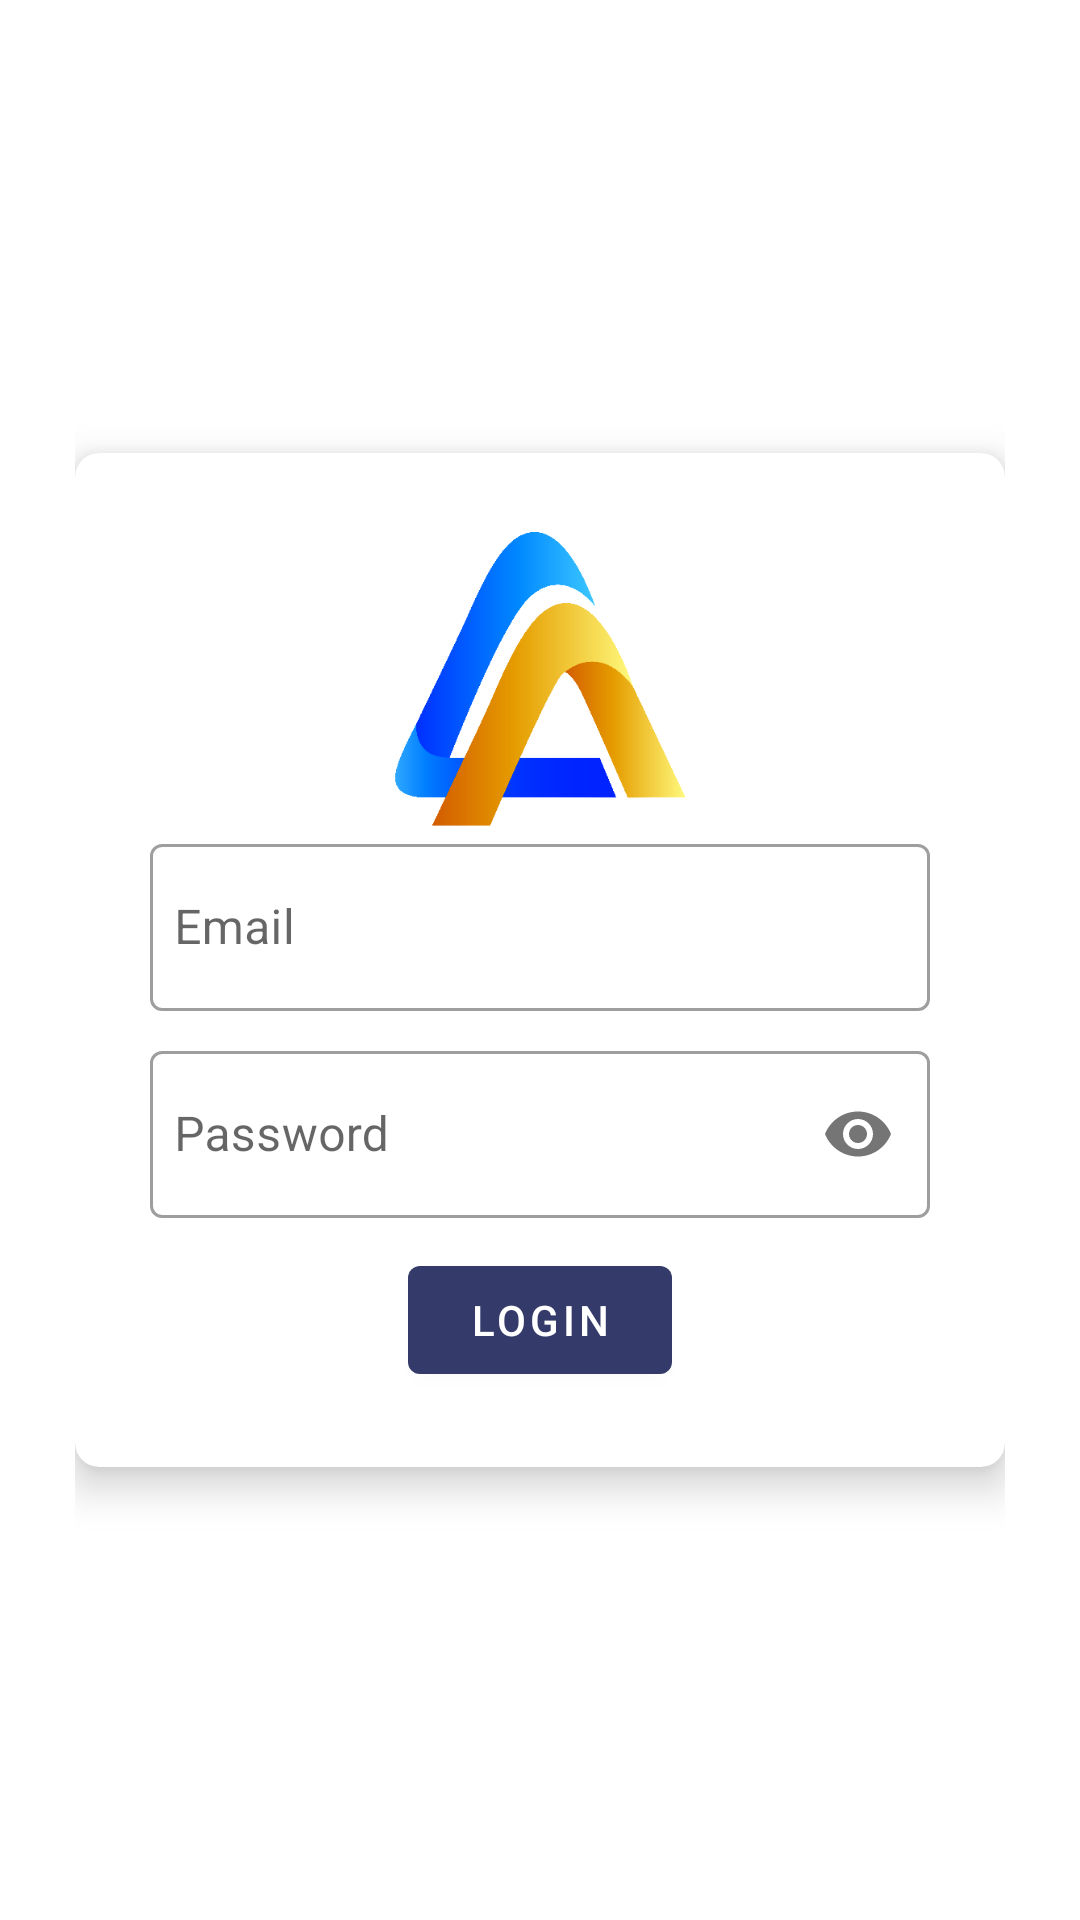

Produce the Android XML layout that renders to this screen, including the resource entries it uses.
<!-- AndroidManifest.xml: application theme AppTheme.NoActionBar -->
<!-- res/layout/fragment_login_bottom_sheets.xml -->
<?xml version="1.0" encoding="utf-8"?>
<RelativeLayout xmlns:android="http://schemas.android.com/apk/res/android"
    xmlns:app="http://schemas.android.com/apk/res-auto"
    android:id="@+id/root"
    android:layout_width="match_parent"
    android:layout_height="match_parent"
    android:paddingStart="25dp"
    android:paddingEnd="25dp">

    <androidx.cardview.widget.CardView
        android:id="@+id/loginCard"
        android:layout_width="match_parent"
        android:layout_height="wrap_content"
        android:layout_centerInParent="true"
        app:cardCornerRadius="8dp"
        app:cardElevation="8dp">

        <LinearLayout
            android:layout_width="match_parent"
            android:layout_height="wrap_content"
            android:orientation="vertical"
            android:padding="25dp">


            <ImageView
                android:id="@+id/image"
                android:layout_width="match_parent"
                android:layout_height="100dp"
                android:contentDescription="@string/app_name"
                android:src="@drawable/logo_apk" />

            <com.google.android.material.textfield.TextInputLayout
                style="@style/Widget.MaterialComponents.TextInputLayout.OutlinedBox"
                android:layout_width="match_parent"
                android:layout_height="wrap_content"
                app:boxBackgroundMode="outline">

                <com.google.android.material.textfield.TextInputEditText
                    android:id="@+id/username"
                    android:layout_width="match_parent"
                    android:layout_height="match_parent"
                    android:hint="@string/email"
                    android:paddingStart="8dp"
                    android:paddingEnd="8dp" />
            </com.google.android.material.textfield.TextInputLayout>

            <com.google.android.material.textfield.TextInputLayout
                style="@style/Widget.MaterialComponents.TextInputLayout.OutlinedBox"
                android:layout_width="match_parent"
                android:layout_height="wrap_content"
                android:layout_marginTop="8dp"
                app:boxBackgroundMode="outline"
                app:passwordToggleEnabled="true">

                <com.google.android.material.textfield.TextInputEditText
                    android:id="@+id/password"
                    android:layout_width="match_parent"
                    android:layout_height="match_parent"
                    android:hint="@string/password"
                    android:inputType="textPassword"
                    android:paddingStart="8dp"
                    android:paddingEnd="8dp" />
            </com.google.android.material.textfield.TextInputLayout>


            <com.google.android.material.button.MaterialButton
                android:id="@+id/btnLogin"
                style="@style/Widget.MaterialComponents.Button"
                android:layout_width="wrap_content"
                android:layout_height="wrap_content"
                android:layout_gravity="center"
                android:layout_marginTop="10dp"
                android:text="@string/login"
                android:textColor="@android:color/white" />
        </LinearLayout>
    </androidx.cardview.widget.CardView>
</RelativeLayout>
<!-- resources referenced by this layout -->
<resources>
  <!-- drawable logo_apk: png bitmap (drawable, 27426 bytes) -->
  <string name="app_name">New Lauwba Academy</string>
  <string name="email">Email</string>
  <string name="login">Login</string>
  <string name="password">Password</string>
  <style name="AppTheme.NoActionBar" parent="AppTheme">
          <item name="windowActionBar">false</item>
          <item name="windowNoTitle">true</item>
      </style>
  <style name="AppTheme" parent="Theme.MaterialComponents.DayNight.DarkActionBar">
          <item name="colorPrimary">@color/colorPrimary</item>
          <item name="colorPrimaryDark">@color/colorPrimaryDark</item>
          <item name="colorAccent">@color/colorAccent</item>
      </style>
  <color name="colorPrimary">#343B6A</color>
  <color name="colorPrimaryDark">#2D3257</color>
  <color name="colorAccent">#FCD703</color>
</resources>
